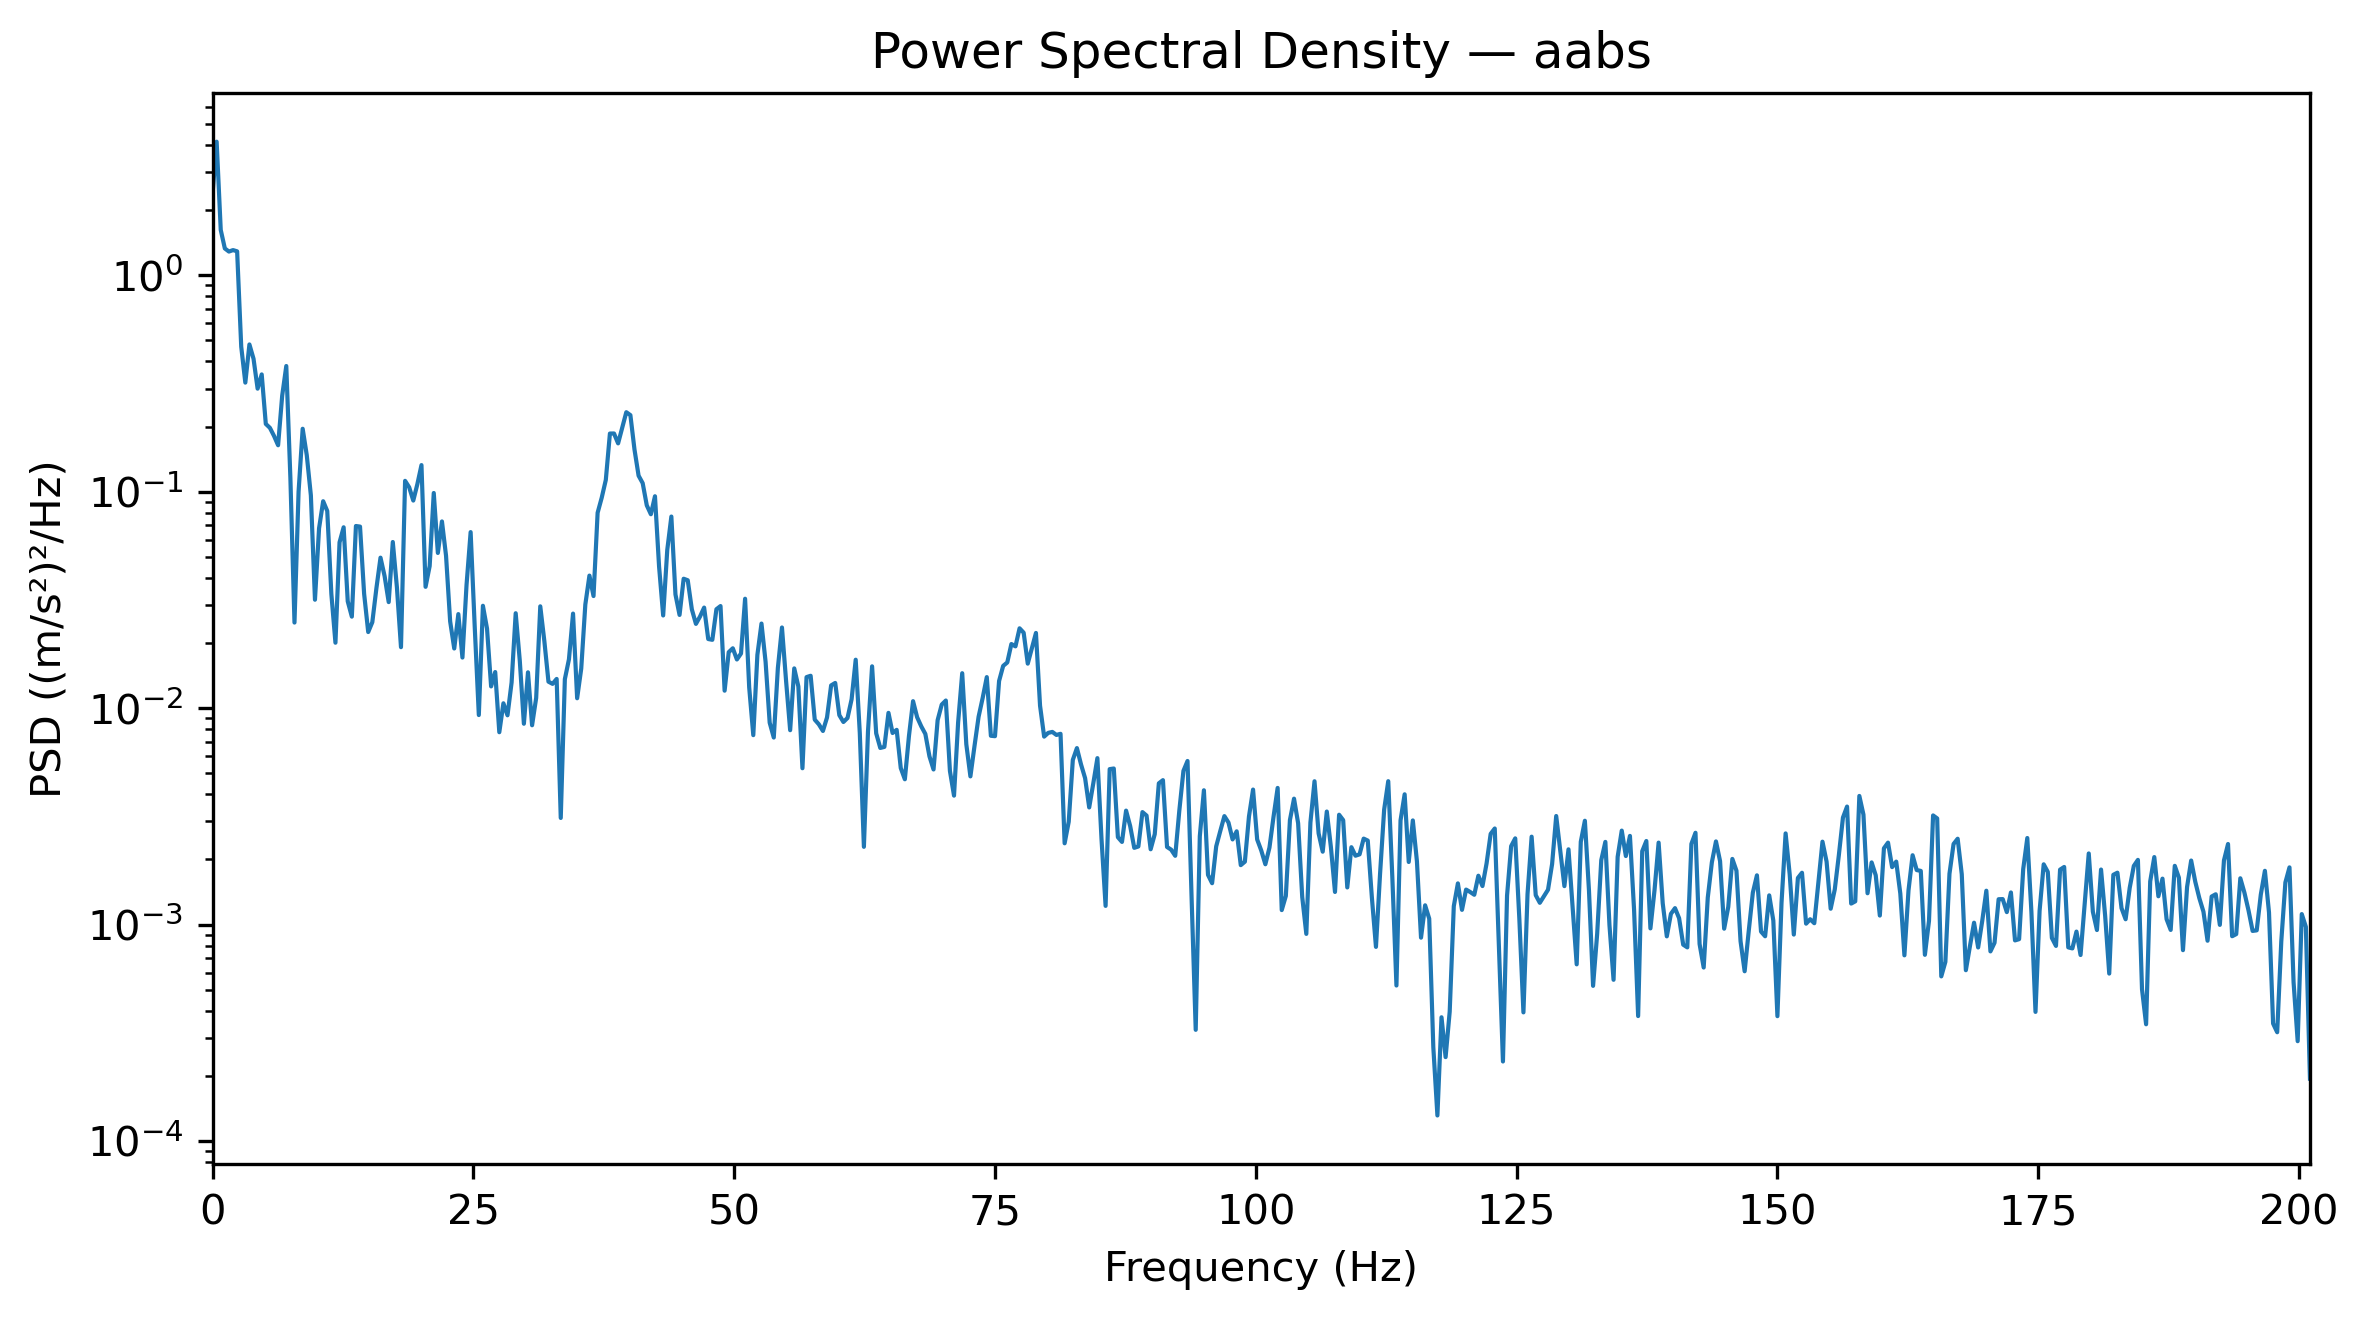

Source data for this figure (header and first rows):
Frequency_Hz, PSD_(m_s2)^2_per_Hz
0.0, 2.375
0.3927, 4.145
0.7854, 1.621
1.178, 1.331
1.571, 1.288
1.963, 1.308
2.356, 1.291
2.749, 0.4682
3.141, 0.3194
3.534, 0.4794
3.927, 0.412
4.319, 0.2995
4.712, 0.3485
5.105, 0.2058
5.497, 0.1974
5.89, 0.1812
6.283, 0.164
6.675, 0.278
7.068, 0.3811
7.461, 0.1159
7.854, 0.02487
8.246, 0.1001
8.639, 0.1955
9.032, 0.1476
9.424, 0.09631
9.817, 0.03171
10.21, 0.06781
10.6, 0.09044
10.99, 0.08153
11.39, 0.03375
11.78, 0.02007
12.17, 0.05838
12.57, 0.06853
12.96, 0.03118
13.35, 0.02649
13.74, 0.06947
14.14, 0.06904
14.53, 0.03378
14.92, 0.02248
15.31, 0.02497
15.71, 0.03584
16.1, 0.04961
16.49, 0.04077
16.89, 0.03092
17.28, 0.0586
17.67, 0.03627
18.06, 0.01914
18.46, 0.1123
18.85, 0.1049
19.24, 0.09107
19.63, 0.1085
20.03, 0.1328
20.42, 0.03638
20.81, 0.04537
21.2, 0.09871
21.6, 0.05217
21.99, 0.07294
22.38, 0.05059
22.78, 0.02519
23.17, 0.01888
... 453 more rows
